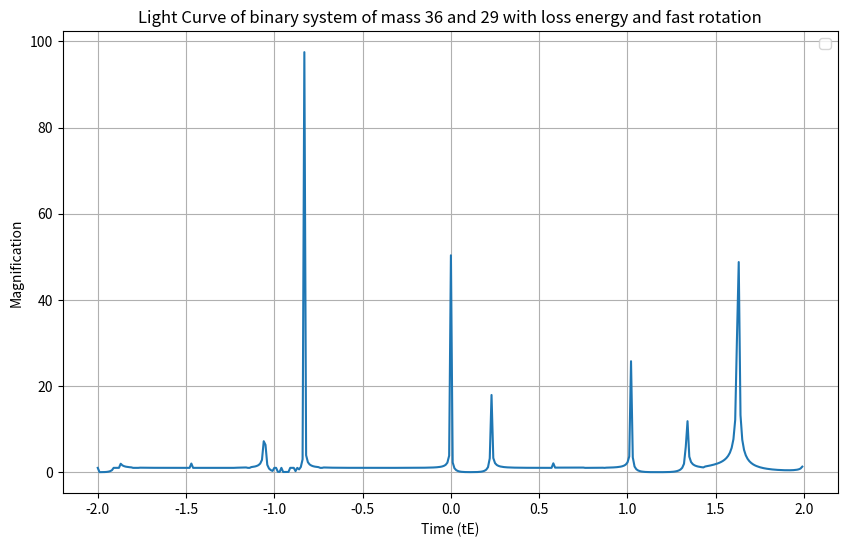

Source code (Python):
import numpy as np
import matplotlib.pyplot as plt
import math
from scipy.optimize import fsolve

def binary_lens_equation_system(vars, w, z1_c, z2_c):
    # Lens masses normalized
    """
    The system of real equations derived from the complex binary lens equation.
    f(z) = z - m1/(conj(z) - conj(z1)) - m2/(conj(z) - conj(z2)) - w = 0
    """
    x, y = vars
    z = complex(x, y)

    # Avoid division by zero by adding a small epsilon to the denominator if it's too close to zero
    epsilon = 1e-10

    denom1 = (z - z1_c)
    if denom1.real < epsilon and denom1.img < epsilon:
        term1 = 0 # Or handle as a singularity (for numerical stability, treat as zero contribution)
    else:
        term1 = (E1 / (z - z1_c))

    denom2 = (z - z2_c)
    if denom2.real < epsilon and denom2.img < epsilon:
        term2 = 0
    else:
        term2 = (E2 / (z - z2_c))
    
    #equation_complex = w - z + (E1 / (z - z1_c)) + (E2 / (z - z2_c))
    equation_complex = w - z + term1 + term2

    return [equation_complex.real, equation_complex.imag]

# move only object
# Constants
G = (6.6743 * (10**-11)) * (1.9891 * (10**30)) * (1 / ((1.495978707 * 10**11)**3)) * ((24 * 3600)**2)  # (AU^3)*(day^-2)*(solar mass^-1)
l = math.sqrt(0.5)  # solar mass*AU^2/day
e = 0  # Eccentricity
c = (299792458) * (1 / (1.495978707 * 10**11)) * (24 * 3600)  # AU/day
ly = 9.4605284 * (10**15)  # m
AU = 149597871*(10**3) #m
H0 = 69.8 * (10**3) / ((10**6) * 3.26 * ly)  # m/s/m
Ds = (2.537*(10**6)*ly)/AU #AU, andromeda galaxy
Dl = (5*ly)/AU
M_solar = 1.9891*(10**30) #kg
M = 36 # solar mass
m = 29 # solar mass
q = m/M
print("q: ",q, " solar mass")
M_A = M+m
E1 = M/M_A
E2 = m/M_A

Re = math.sqrt((4*G*M_A*Dl*(Ds-Dl))/((c**2)*Ds))
#tE = Re/Vt #year
tE = 60/365.25 #year
Vt = Re/tE

print("tE: ", tE, " year")
print("Vt: ", Vt, " AU/year")

Dls = Ds-Dl
print("Dl: ",Dl, " AU")
print("Ds: ", Ds, " AU")

M_025 = M_A**0.25
tB = (tE/M_025)*6

a = (M_A*(tB**2))**(1/3)
c = (3*(10**8))*(1/(1.495978707*10**11))*(24*3600)  # AU/day
g = 6.6743*(10**-11) #m3 kg-1 s-2
eps = 1e-10
scale = 1e5

Ai_data = []
A_data = []

# Derived quantities
mu = (M * m) / (M + m)  # solar mass
k = G * M * m  # N(AU)^2
r0 = l**2 / (G * M * m**2)  # Initial radius unit AU
#initial separation a
print("a: ", a, " AU")
rs = 2 * G * (M + m) / (c**2)  # Schwarzschild radius unit AU
E = ((e**2) - 1) * mu * ((-k)**2) * (1 / (2 * (l**2)))
T = tB  # year # change to day
print("T/tE: ", T/tE, " year")

# Parameters for lens
# at mid point is 0 tE
time = np.arange(0,4*tE, (tE*0.01)+eps)
u0 = 206265/Dls 
omega = (2*math.pi)/tB

r_list = []
omega_list = []

#a_t = separation after loss energy
a_t = a
#loss energy orbit simulation
for t in time:
    a_t = (a**4 - ((32/5)*((m*M)/(m+M))*(rs**3)*c*(t-0)))*(1/4)
    r_valuse = a_t / (1 + e * np.cos(omega*t)) # This updates r_valuse based on that omega and time
    r_list.append(r_valuse)
    omega_list.append(omega)

r_list = np.array(r_list)
omega_list = np.array(omega_list)

r1 = M / (M + m) * r_list
r2 = -1 * (m / (M + m)) * r_list
theta_values = omega_list*time
i_unitv = np.cos(theta_values)
j_unitv = np.sin(theta_values)

# #no rotation
# r_valuse = a / (1 + e * np.cos(0)) # This updates r_valuse based on that omega and time

# r1 = M / (M + m) * r_valuse
# r2 = -1 * (m / (M + m)) * r_valuse
# theta_values = 0
# i_unitv = np.cos(theta_values)
# j_unitv = np.sin(theta_values)

# Using the calculated values for X1, Y1, X2, Y2
X1=(r1*i_unitv) #AU
Y1=(r1*j_unitv) #AU
X2=(r2*i_unitv) #AU
Y2=(r2*j_unitv) #AU

z1 = (X1 + Y1*1j)*(1/Re)
z2 = (X2 + Y2*1j)*(1/Re)

#Relative line
Impact_parameter = u0  #acrscond
c_plot = (Impact_parameter/206265)*Dl

# Set to find distance between star (r)
source_i_position = -2

#plot light curve----------------------------------------------------------------

# Slightly perturb z1 and z2 to avoid perfect symmetry issues for some solvers
m_source = math.tan(math.radians(0.247))
b_source = 0
x_source = source_i_position + Vt * (time)
y_source = m_source*x_source + b_source
w_array = (x_source + (y_source*1j))*(1/Re)

# Define the search space for initial guesses
x_min, x_max = -5.0, 5.0
y_min, y_max = -5.0, 5.0
num_points = 30 # Increase density

x_guesses = np.linspace(x_min, x_max, num_points)
y_guesses = np.linspace(y_min, y_max, num_points)

for i in range(len(w_array)):
    all_solutions = []
    for x_guess in x_guesses:
        for y_guess in y_guesses:
            initial_guess = [x_guess, y_guess]
            try:
                # fsolve can return a warning for non-convergence, suppress for cleaner output
                solution = fsolve(binary_lens_equation_system, initial_guess, args=(w_array[i], z1[i], z2[i]), xtol=1e-8, maxfev=2000)
                
                # Check for convergence and if the solution is valid (not NaN or inf)
                if not np.any(np.isnan(solution)) and not np.any(np.isinf(solution)):
                    # Convert to complex number
                    sol_complex = complex(solution[0], solution[1])
                    all_solutions.append(sol_complex)

            except Exception as e:
                # Catch other potential errors, but fsolve often handles non-convergence gracefully
                pass

    # Filter out duplicate solutions
    unique_solutions = []
    tolerance = 1e-2 # Define a tolerance for comparing complex numbers
    for sol in all_solutions:
        is_unique = True
        for unique_sol in unique_solutions:
            if abs(sol - unique_sol) < tolerance:
                is_unique = False
                break
        if is_unique:
            unique_solutions.append(sol)

    A_list = []
    #print("\nAll possible complex roots z:")
    if len(unique_solutions) > 0:
        for i, sol in enumerate(unique_solutions):
            #print(f"Solution {i+1}: z = {sol:.6f}")
            dwz = (E1/((sol-z1[i])**2))+(E2/((sol-z2[i])**2))
            abs_dwz = math.sqrt((dwz.real**2)+(dwz.imag**2))
            J = 1 - (abs_dwz**2)
            A = 1/J
            A_list.append(A)
    else:
        dwz = 0
        abs_dwz = math.sqrt((dwz.real**2)+(dwz.imag**2))
        J = 1 - (abs_dwz**2)
        A = 1/J
        A_list.append(A)

    A_total = sum(A_list)
    A_total = abs(A_total)
    A_data.append(A_total)
    #print(f"\nFound {len(unique_solutions)} unique solutions. Whan source at {w_array[i]}")
    print(A_total)

    # # Verify solutions by plugging back into the equation (optional)
    # print("\nVerification (residuals should be close to zero):")
    # for i, sol in enumerate(unique_solutions):
    #     x_sol, y_sol = sol.real, sol.imag
    #     residual_real, residual_imag = binary_lens_equation_system((x_sol, y_sol), w_c, z1_c, z2_c)
    #     #print(f"Solution {i+1} residual: Real={residual_real:.2e}, Imag={residual_imag:.2e}")

# Plotting
plt.figure(figsize=(10, 6))
#min_length = min(len(time), len(A_data[i]))  # Find the smallest length
plt.plot(time/tE-2, A_data)
plt.xlabel("Time (tE)")
plt.ylabel("Magnification")
plt.title(f"Light Curve of binary system of mass {M} and {m} with loss energy and fast rotation")
plt.legend() 
plt.grid()
plt.show()
plt.figure(figsize=(10, 6))